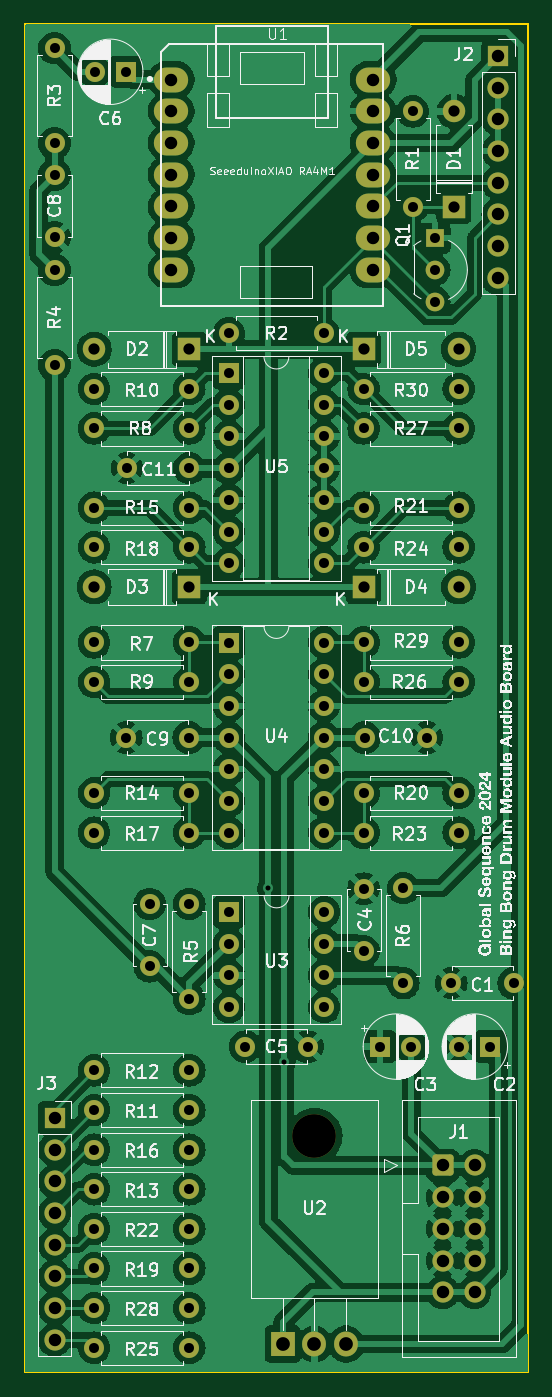
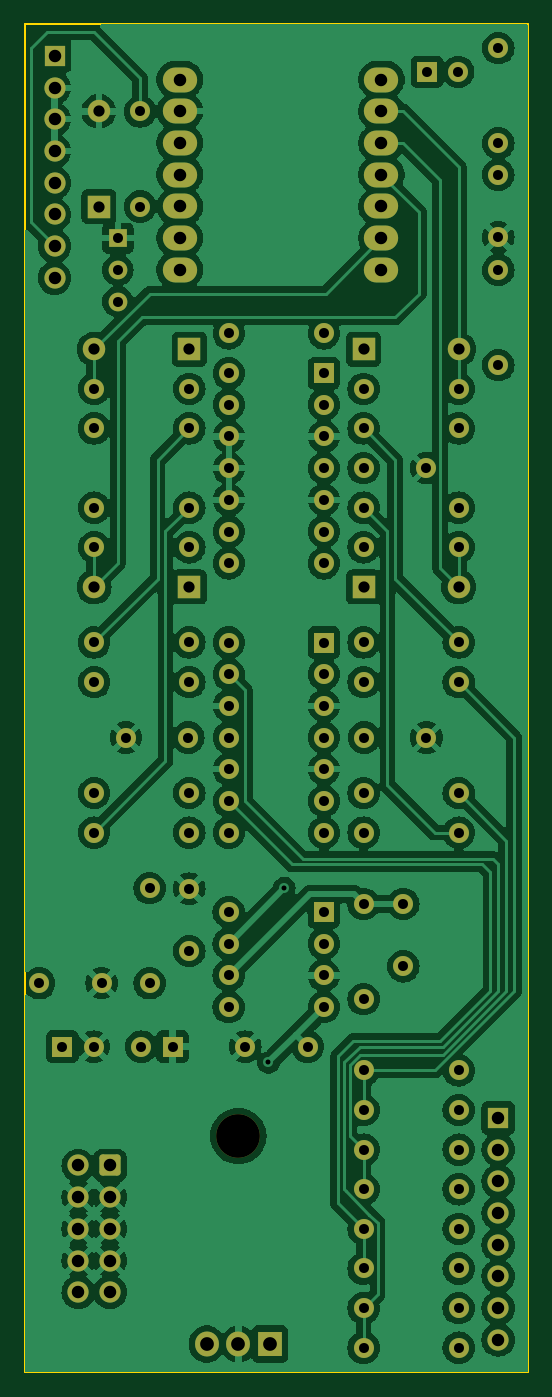
Circuit board: 10 layer files. Board 40.3 x 108.0 mm.
- bottom_copper: bing-bong-pcb-audio-B_Cu.gbr (266004 bytes)
- bottom_mask: bing-bong-pcb-audio-B_Mask.gbr (7359 bytes)
- paste: bing-bong-pcb-audio-B_Paste.gbr (462 bytes)
- bottom_silk: bing-bong-pcb-audio-B_Silkscreen.gbr (463 bytes)
- outline: bing-bong-pcb-audio-Edge_Cuts.gbr (619 bytes)
- top_copper: bing-bong-pcb-audio-F_Cu.gbr (253290 bytes)
- top_mask: bing-bong-pcb-audio-F_Mask.gbr (7359 bytes)
- paste: bing-bong-pcb-audio-F_Paste.gbr (462 bytes)
- top_silk: bing-bong-pcb-audio-F_Silkscreen.gbr (201457 bytes)
- drill: bing-bong-pcb-audio.drl (3710 bytes)

=== bottom_copper: bing-bong-pcb-audio-B_Cu.gbr (266004 bytes, source omitted) ===
=== bottom_mask: bing-bong-pcb-audio-B_Mask.gbr (7359 bytes, source omitted) ===
=== paste: bing-bong-pcb-audio-B_Paste.gbr ===
%TF.GenerationSoftware,KiCad,Pcbnew,8.0.7*%
%TF.CreationDate,2025-03-25T14:52:08-04:00*%
%TF.ProjectId,bing-bong-pcb-audio,62696e67-2d62-46f6-9e67-2d7063622d61,rev?*%
%TF.SameCoordinates,Original*%
%TF.FileFunction,Paste,Bot*%
%TF.FilePolarity,Positive*%
%FSLAX46Y46*%
G04 Gerber Fmt 4.6, Leading zero omitted, Abs format (unit mm)*
G04 Created by KiCad (PCBNEW 8.0.7) date 2025-03-25 14:52:08*
%MOMM*%
%LPD*%
G01*
G04 APERTURE LIST*
G04 APERTURE END LIST*
M02*

=== bottom_silk: bing-bong-pcb-audio-B_Silkscreen.gbr ===
%TF.GenerationSoftware,KiCad,Pcbnew,8.0.7*%
%TF.CreationDate,2025-03-25T14:52:08-04:00*%
%TF.ProjectId,bing-bong-pcb-audio,62696e67-2d62-46f6-9e67-2d7063622d61,rev?*%
%TF.SameCoordinates,Original*%
%TF.FileFunction,Legend,Bot*%
%TF.FilePolarity,Positive*%
%FSLAX46Y46*%
G04 Gerber Fmt 4.6, Leading zero omitted, Abs format (unit mm)*
G04 Created by KiCad (PCBNEW 8.0.7) date 2025-03-25 14:52:08*
%MOMM*%
%LPD*%
G01*
G04 APERTURE LIST*
G04 APERTURE END LIST*
M02*

=== outline: bing-bong-pcb-audio-Edge_Cuts.gbr ===
%TF.GenerationSoftware,KiCad,Pcbnew,8.0.7*%
%TF.CreationDate,2025-03-25T14:52:08-04:00*%
%TF.ProjectId,bing-bong-pcb-audio,62696e67-2d62-46f6-9e67-2d7063622d61,rev?*%
%TF.SameCoordinates,Original*%
%TF.FileFunction,Profile,NP*%
%FSLAX46Y46*%
G04 Gerber Fmt 4.6, Leading zero omitted, Abs format (unit mm)*
G04 Created by KiCad (PCBNEW 8.0.7) date 2025-03-25 14:52:08*
%MOMM*%
%LPD*%
G01*
G04 APERTURE LIST*
%TA.AperFunction,Profile*%
%ADD10C,0.200000*%
%TD*%
G04 APERTURE END LIST*
D10*
X127424000Y-39106000D02*
X167724000Y-39106000D01*
X167724000Y-147106000D01*
X127424000Y-147106000D01*
X127424000Y-39106000D01*
M02*

=== top_copper: bing-bong-pcb-audio-F_Cu.gbr (253290 bytes, source omitted) ===
=== top_mask: bing-bong-pcb-audio-F_Mask.gbr (7359 bytes, source omitted) ===
=== paste: bing-bong-pcb-audio-F_Paste.gbr ===
%TF.GenerationSoftware,KiCad,Pcbnew,8.0.7*%
%TF.CreationDate,2025-03-25T14:52:08-04:00*%
%TF.ProjectId,bing-bong-pcb-audio,62696e67-2d62-46f6-9e67-2d7063622d61,rev?*%
%TF.SameCoordinates,Original*%
%TF.FileFunction,Paste,Top*%
%TF.FilePolarity,Positive*%
%FSLAX46Y46*%
G04 Gerber Fmt 4.6, Leading zero omitted, Abs format (unit mm)*
G04 Created by KiCad (PCBNEW 8.0.7) date 2025-03-25 14:52:08*
%MOMM*%
%LPD*%
G01*
G04 APERTURE LIST*
G04 APERTURE END LIST*
M02*

=== top_silk: bing-bong-pcb-audio-F_Silkscreen.gbr (201457 bytes, source omitted) ===
=== drill: bing-bong-pcb-audio.drl ===
M48
; DRILL file {KiCad 8.0.7} date 2025-03-25T14:52:11-0400
; FORMAT={-:-/ absolute / metric / decimal}
; #@! TF.CreationDate,2025-03-25T14:52:11-04:00
; #@! TF.GenerationSoftware,Kicad,Pcbnew,8.0.7
; #@! TF.FileFunction,MixedPlating,1,2
FMAT,2
METRIC
; #@! TA.AperFunction,Plated,PTH,ViaDrill
T1C0.400
; #@! TA.AperFunction,Plated,PTH,ComponentDrill
T2C0.800
; #@! TA.AperFunction,Plated,PTH,ComponentDrill
T3C0.900
; #@! TA.AperFunction,Plated,PTH,ComponentDrill
T4C1.000
; #@! TA.AperFunction,Plated,PTH,ComponentDrill
T5C1.100
; #@! TA.AperFunction,NonPlated,NPTH,ComponentDrill
T6C3.500
%
G90
G05
T1
X146.939Y-108.321
X148.209Y-122.291
T2
X129.794Y-41.011
X129.794Y-48.631
X129.794Y-51.171
X129.794Y-56.171
X129.794Y-58.791
X129.794Y-66.411
X132.969Y-68.316
X132.969Y-71.491
X132.969Y-77.841
X132.969Y-81.016
X132.969Y-88.636
X132.969Y-91.811
X132.969Y-100.701
X132.969Y-103.876
X132.969Y-122.926
X132.969Y-126.101
X132.969Y-129.276
X132.969Y-132.451
X132.969Y-135.626
X132.969Y-138.801
X132.969Y-141.976
X132.969Y-145.151
X133.009Y-42.916
X135.509Y-42.916
X135.549Y-96.256
X135.589Y-74.666
X137.414Y-109.591
X137.414Y-114.591
X140.549Y-96.256
X140.589Y-68.316
X140.589Y-71.491
X140.589Y-74.666
X140.589Y-77.841
X140.589Y-81.016
X140.589Y-88.636
X140.589Y-91.811
X140.589Y-100.701
X140.589Y-103.876
X140.589Y-109.591
X140.589Y-117.211
X140.589Y-122.926
X140.589Y-126.101
X140.589Y-129.276
X140.589Y-132.451
X140.589Y-135.626
X140.589Y-138.801
X140.589Y-141.976
X140.589Y-145.151
X143.764Y-63.871
X143.764Y-67.056
X143.764Y-69.596
X143.764Y-72.136
X143.764Y-74.676
X143.764Y-77.216
X143.764Y-79.756
X143.764Y-82.296
X143.764Y-88.646
X143.764Y-91.186
X143.764Y-93.726
X143.764Y-96.266
X143.764Y-98.806
X143.764Y-101.346
X143.764Y-103.886
X143.774Y-110.236
X143.774Y-112.776
X143.774Y-115.316
X143.774Y-117.856
X145.074Y-121.021
X150.074Y-121.021
X151.384Y-63.871
X151.384Y-67.056
X151.384Y-69.596
X151.384Y-72.136
X151.384Y-74.676
X151.384Y-77.216
X151.384Y-79.756
X151.384Y-82.296
X151.384Y-88.646
X151.384Y-91.186
X151.384Y-93.726
X151.384Y-96.266
X151.384Y-98.806
X151.384Y-101.346
X151.384Y-103.886
X151.394Y-110.236
X151.394Y-112.776
X151.394Y-115.316
X151.394Y-117.856
X154.559Y-68.316
X154.559Y-71.491
X154.559Y-77.841
X154.559Y-81.016
X154.559Y-88.636
X154.559Y-91.811
X154.559Y-100.701
X154.559Y-103.876
X154.559Y-108.361
X154.559Y-113.361
X154.639Y-96.256
X155.894Y-121.021
X157.734Y-108.321
X157.734Y-115.941
X158.394Y-121.021
X158.496Y-46.091
X158.496Y-53.711
X159.639Y-96.256
X160.274Y-56.251
X160.274Y-58.791
X160.274Y-61.331
X161.584Y-115.941
X162.179Y-68.316
X162.179Y-71.491
X162.179Y-77.841
X162.179Y-81.016
X162.179Y-88.636
X162.179Y-91.811
X162.179Y-100.701
X162.179Y-103.876
X162.219Y-121.021
X164.719Y-121.021
X166.584Y-115.941
T3
X132.969Y-65.141
X132.969Y-84.191
X140.589Y-65.141
X140.589Y-84.191
X154.559Y-65.141
X154.559Y-84.191
X161.798Y-46.091
X161.798Y-53.711
X162.179Y-65.141
X162.179Y-84.191
T4
X129.794Y-126.736
X129.794Y-129.276
X129.794Y-131.816
X129.794Y-134.356
X129.794Y-136.896
X129.794Y-139.436
X129.794Y-141.976
X129.794Y-144.516
X139.158Y-43.536
X139.158Y-46.076
X139.158Y-48.616
X139.158Y-51.156
X139.158Y-53.696
X139.158Y-56.236
X139.158Y-58.776
X155.322Y-43.536
X155.322Y-46.076
X155.322Y-48.616
X155.322Y-51.156
X155.322Y-53.696
X155.322Y-56.236
X155.322Y-58.776
X160.909Y-130.546
X160.909Y-133.086
X160.909Y-135.626
X160.909Y-138.166
X160.909Y-140.706
X163.449Y-130.546
X163.449Y-133.086
X163.449Y-135.626
X163.449Y-138.166
X163.449Y-140.706
X165.354Y-41.646
X165.354Y-44.186
X165.354Y-46.726
X165.354Y-49.266
X165.354Y-51.806
X165.354Y-54.346
X165.354Y-56.886
X165.354Y-59.426
T5
X148.082Y-144.856
X150.622Y-144.856
X153.162Y-144.856
T6
X150.622Y-128.196
M30

